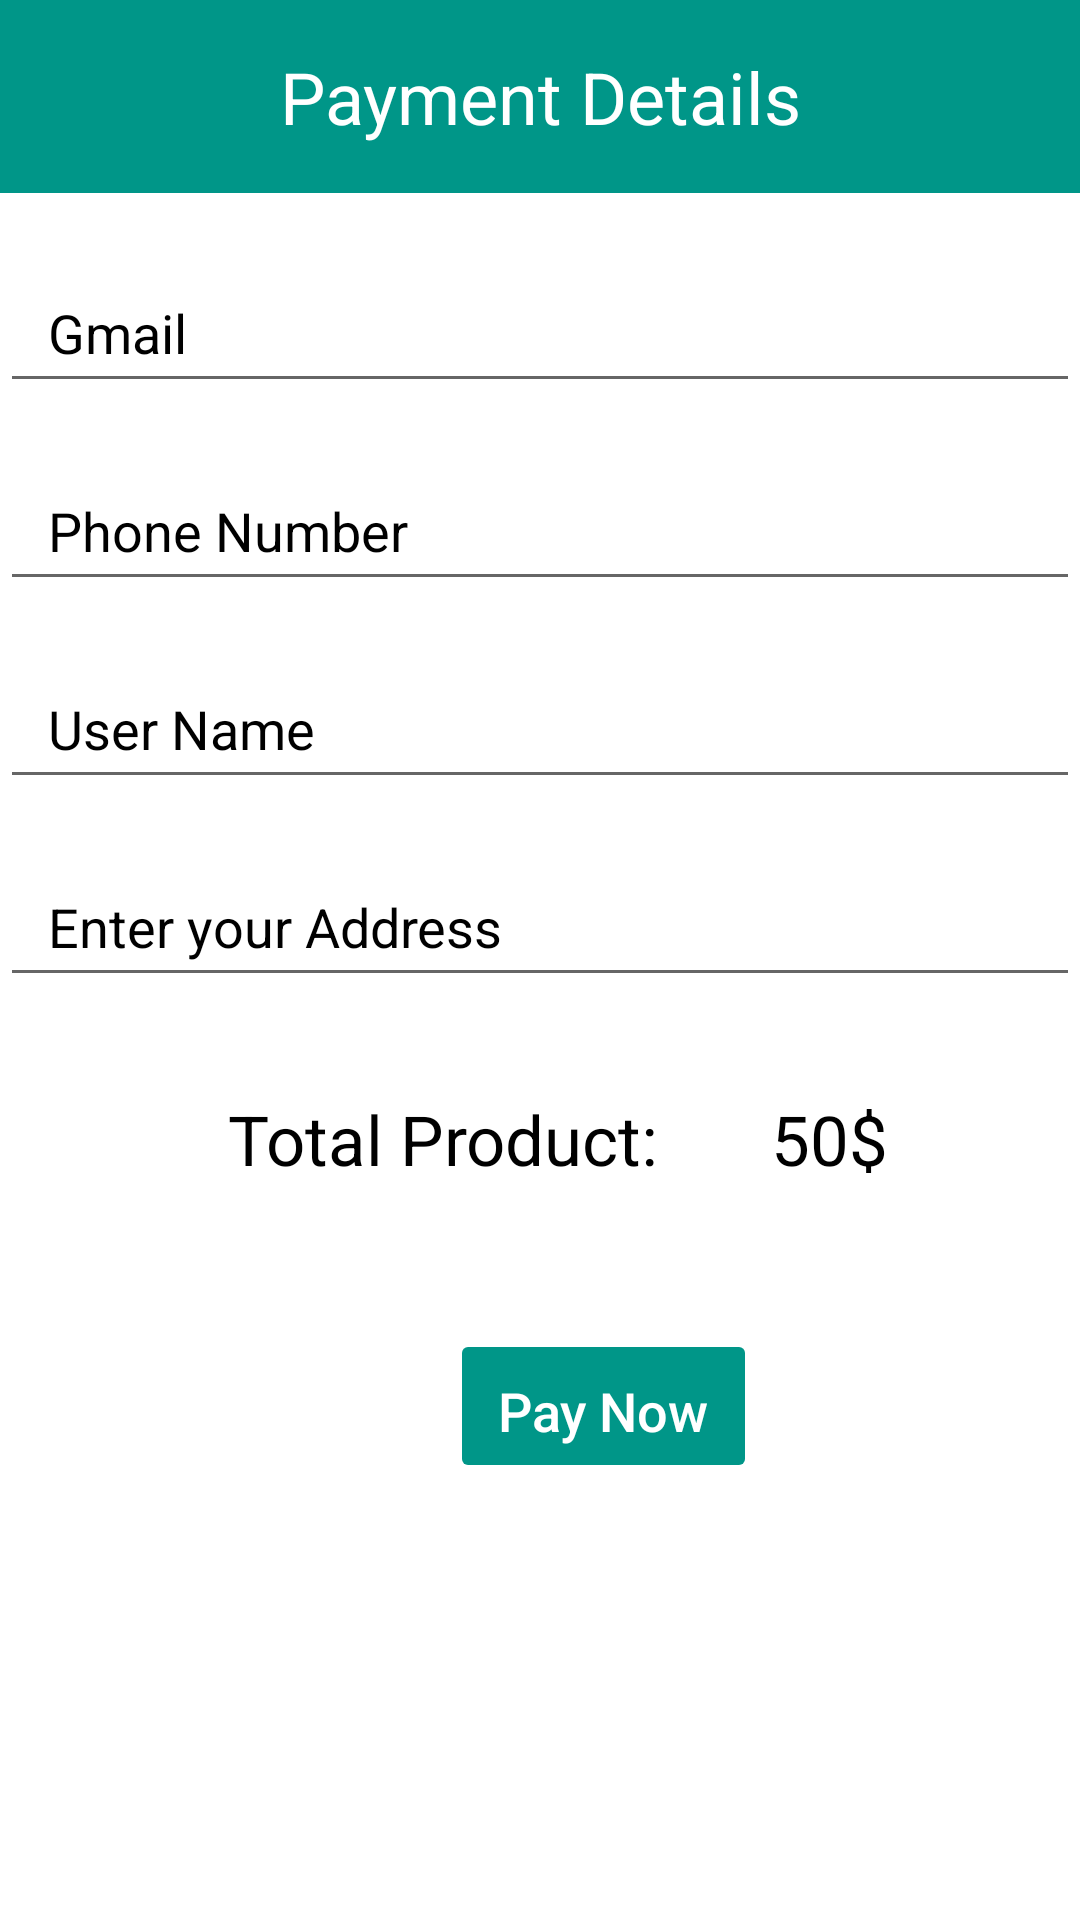

The Android layout XML behind this screen, and the referenced resources:
<!-- AndroidManifest.xml: application theme Theme.CosmeticDeliveryApp -->
<!-- res/layout/activity_payment.xml -->
<?xml version="1.0" encoding="utf-8"?>
<LinearLayout xmlns:android="http://schemas.android.com/apk/res/android"
    android:orientation="vertical"
    android:layout_width="match_parent"
    android:layout_height="match_parent">

    <TextView
        android:id="@+id/tv_title"
        android:layout_width="match_parent"
        android:layout_height="wrap_content"
        android:text="Payment Details"
        android:textSize="24sp"
        android:background="#009688"
        android:textColor="@color/white"
        android:textAlignment="center"
        android:padding="16dp"/>

    <EditText
        android:id="@+id/et_gmail"
        android:layout_width="match_parent"
        android:layout_height="50dp"
        android:layout_marginTop="20dp"

        android:hint="Gmail"
        android:inputType="textEmailAddress"
        android:paddingStart="16dp"
        android:paddingEnd="16dp"
        android:textColor="@android:color/black"
        android:textColorHint="@color/black"
        android:textSize="18sp" />

    <EditText
        android:id="@+id/et_phone_number"
        android:layout_width="match_parent"
        android:layout_height="50dp"
        android:hint="Phone Number"
        android:inputType="phone"
        android:textColor="@android:color/black"
        android:textColorHint="@color/black"
        android:textSize="18sp"
        android:paddingStart="16dp"
        android:paddingEnd="16dp"
        android:layout_marginTop="16dp"/>

    <EditText
        android:id="@+id/et_user_name"
        android:layout_width="match_parent"
        android:layout_height="50dp"
        android:hint="User Name"
        android:textColor="@android:color/black"
        android:textColorHint="@color/black"
        android:textSize="18sp"
        android:paddingStart="16dp"
        android:paddingEnd="16dp"
        android:layout_marginTop="16dp"/>
    <EditText
        android:id="@+id/et_address"
        android:layout_width="match_parent"
        android:layout_height="50dp"
        android:hint="Enter your Address"
        android:textColor="@android:color/black"
        android:textColorHint="@color/black"
        android:textSize="18sp"
        android:paddingStart="16dp"
        android:paddingEnd="16dp"
        android:layout_marginTop="16dp"/>


   <LinearLayout
       android:layout_width="wrap_content"
       android:layout_height="wrap_content"
       android:orientation="horizontal">
    <TextView
        android:id="@+id/tv_total_product"
        android:layout_width="match_parent"
        android:layout_height="wrap_content"
        android:text="Total Product: "
        android:textSize="23sp"
        android:textColor="@android:color/black"
        android:padding="16dp"
        android:layout_marginTop="16dp"
        android:layout_marginLeft="60dp"
        android:textAlignment="center"/>
       <TextView
           android:layout_width="match_parent"
           android:layout_height="wrap_content"
           android:text="50$"
           android:textSize="23sp"
           android:textColor="@android:color/black"
           android:padding="16dp"
           android:layout_marginTop="16dp"
           android:textAlignment="center"/>


   </LinearLayout>

    <Button
        android:id="@+id/btn_pay"
        android:backgroundTint="#009688"
        android:layout_width="wrap_content"
        android:layout_height="wrap_content"
        android:layout_marginLeft="150dp"
        android:layout_marginTop="32dp"
        android:elevation="0dp"
        android:paddingStart="16dp"
        android:paddingTop="15dp"
        android:paddingEnd="16dp"
        android:paddingBottom="12dp"
        android:stateListAnimator="@null"
        android:text="Pay Now"
        android:textAllCaps="false"
        android:textColor="@color/white"
        android:textSize="18sp" />

</LinearLayout>
<!-- resources referenced by this layout -->
<resources>
  <color name="black">#FF000000</color>
  <color name="white">#FFFFFFFF</color>
  <style name="Theme.CosmeticDeliveryApp" parent="Theme.MaterialComponents.DayNight.NoActionBar">
          
          <item name="colorPrimary">@color/purple_500</item>
          <item name="colorPrimaryVariant">@color/purple_700</item>
          <item name="colorOnPrimary">@color/white</item>
          
          <item name="colorSecondary">@color/teal_200</item>
          <item name="colorSecondaryVariant">@color/teal_700</item>
          <item name="colorOnSecondary">@color/black</item>
          
          <item name="android:statusBarColor">?attr/colorPrimaryVariant</item>
          
      </style>
  <color name="purple_500">#FF6200EE</color>
  <color name="purple_700">#FF3700B3</color>
  <color name="teal_200">#FF03DAC5</color>
  <color name="teal_700">#FF018786</color>
</resources>
